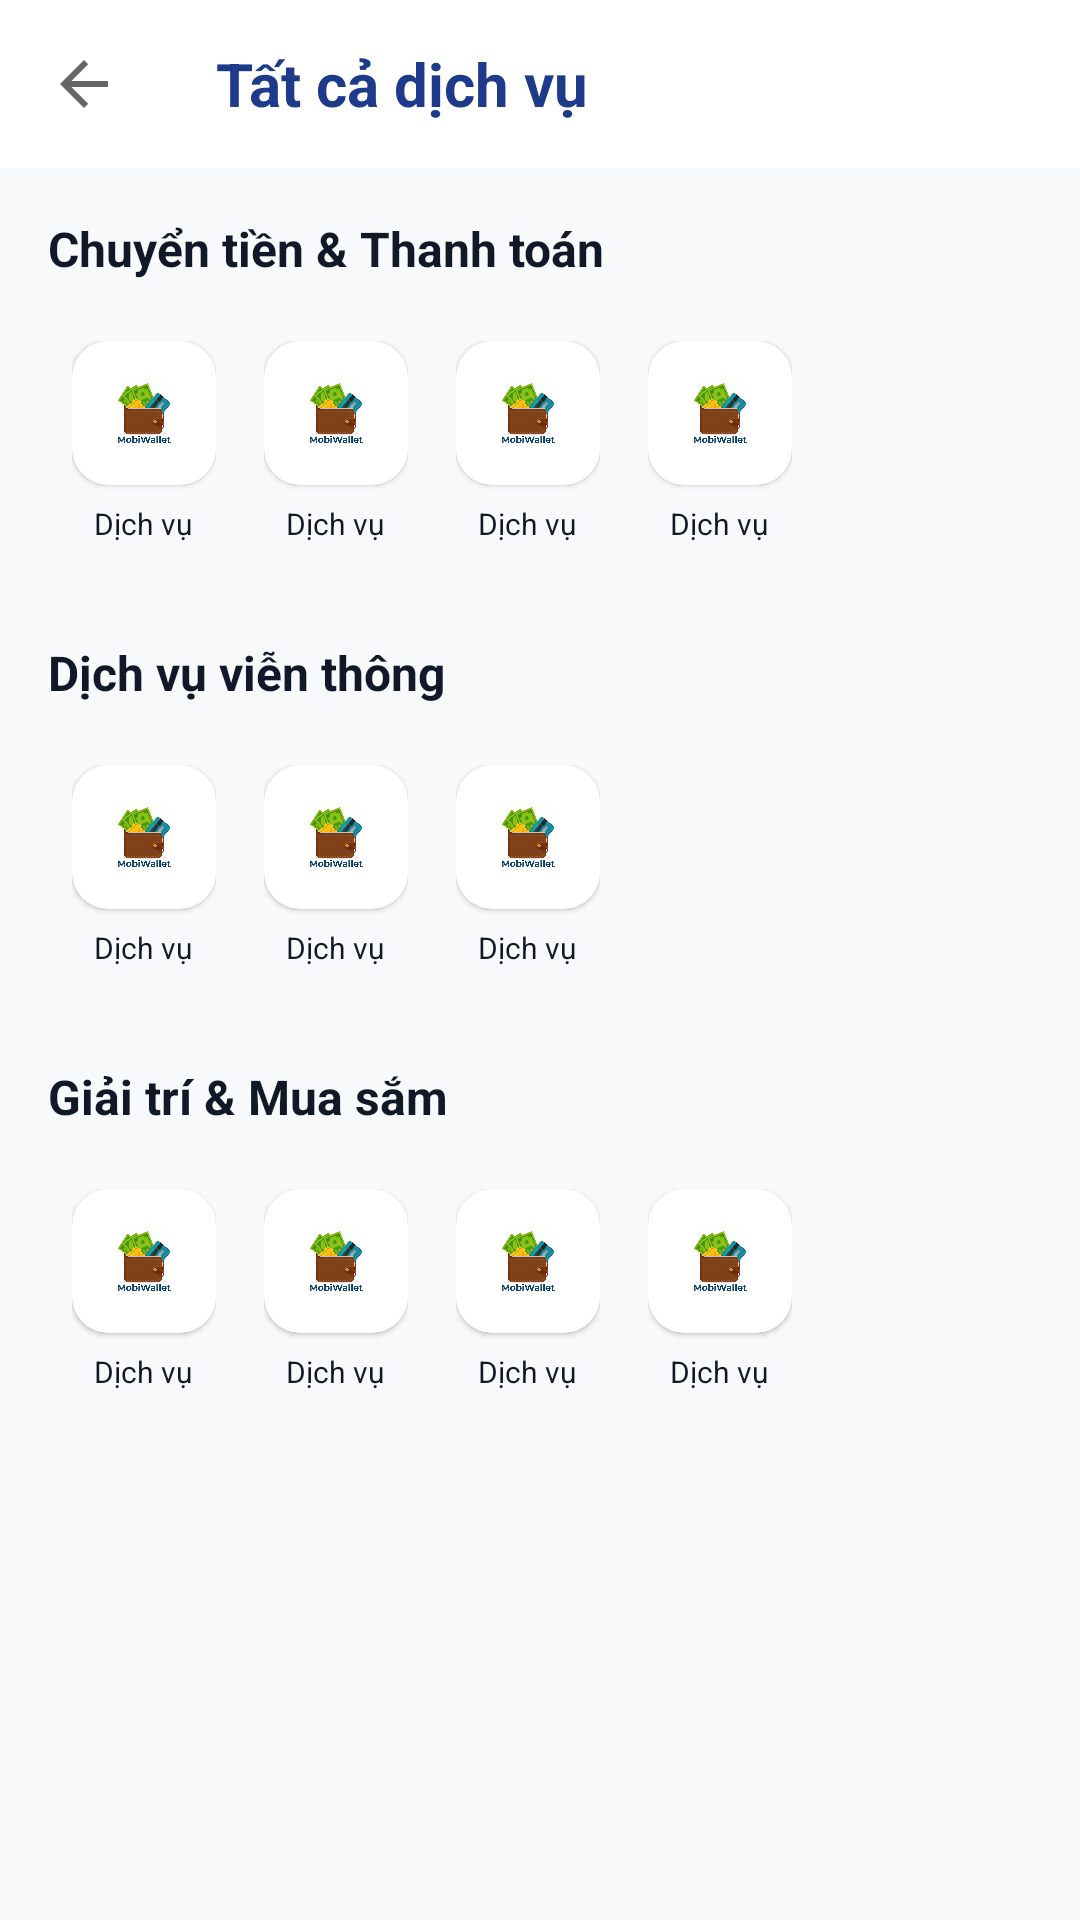

Write the Android layout XML for this screen, with the resource values it uses.
<!-- AndroidManifest.xml: application theme Theme.AndroidSecurityLab -->
<!-- res/layout/activity_all_services.xml -->
<?xml version="1.0" encoding="utf-8"?>
<LinearLayout xmlns:android="http://schemas.android.com/apk/res/android"
    xmlns:app="http://schemas.android.com/apk/res-auto"
    android:layout_width="match_parent"
    android:layout_height="match_parent"
    android:background="@color/bg"
    android:orientation="vertical">

    <com.google.android.material.appbar.AppBarLayout
        android:layout_width="match_parent"
        android:layout_height="wrap_content"
        android:background="@color/white"
        app:elevation="4dp">
        <androidx.appcompat.widget.Toolbar
            android:id="@+id/toolbarAllServices"
            android:layout_width="match_parent"
            android:layout_height="?attr/actionBarSize"
            app:navigationIcon="?attr/homeAsUpIndicator">
            <TextView
                android:layout_width="wrap_content"
                android:layout_height="wrap_content"
                android:text="Tất cả dịch vụ"
                android:textColor="@color/primary"
                android:textSize="20sp"
                android:textStyle="bold" />
        </androidx.appcompat.widget.Toolbar>
    </com.google.android.material.appbar.AppBarLayout>

    <ScrollView
        android:layout_width="match_parent"
        android:layout_height="match_parent">

        <LinearLayout
            android:layout_width="match_parent"
            android:layout_height="wrap_content"
            android:orientation="vertical"
            android:padding="16dp">

            
            <TextView android:layout_width="wrap_content" android:layout_height="wrap_content" android:text="Chuyển tiền &amp; Thanh toán" android:textStyle="bold" android:textColor="@color/text" android:textSize="16sp" />
            <GridLayout android:layout_width="match_parent" android:layout_height="wrap_content" android:layout_marginTop="12dp" android:columnCount="4">
                <include layout="@layout/item_service_small" />
                <include layout="@layout/item_service_small" />
                <include layout="@layout/item_service_small" />
                <include layout="@layout/item_service_small" />
            </GridLayout>

            
            <TextView android:layout_width="wrap_content" android:layout_height="wrap_content" android:layout_marginTop="24dp" android:text="Dịch vụ viễn thông" android:textStyle="bold" android:textColor="@color/text" android:textSize="16sp" />
            <GridLayout android:layout_width="match_parent" android:layout_height="wrap_content" android:layout_marginTop="12dp" android:columnCount="4">
                <include layout="@layout/item_service_small" />
                <include layout="@layout/item_service_small" />
                <include layout="@layout/item_service_small" />
            </GridLayout>

            
            <TextView android:layout_width="wrap_content" android:layout_height="wrap_content" android:layout_marginTop="24dp" android:text="Giải trí &amp; Mua sắm" android:textStyle="bold" android:textColor="@color/text" android:textSize="16sp" />
            <GridLayout android:layout_width="match_parent" android:layout_height="wrap_content" android:layout_marginTop="12dp" android:columnCount="4">
                <include layout="@layout/item_service_small" />
                <include layout="@layout/item_service_small" />
                <include layout="@layout/item_service_small" />
                <include layout="@layout/item_service_small" />
            </GridLayout>

        </LinearLayout>
    </ScrollView>
</LinearLayout>
<!-- res/layout/item_service_small.xml (included above) -->
<?xml version="1.0" encoding="utf-8"?>
<LinearLayout xmlns:android="http://schemas.android.com/apk/res/android"
    xmlns:app="http://schemas.android.com/apk/res-auto"
    android:layout_width="wrap_content"
    android:layout_height="wrap_content"
    android:gravity="center"
    android:orientation="vertical"
    android:padding="8dp">

    <com.google.android.material.card.MaterialCardView
        android:layout_width="48dp"
        android:layout_height="48dp"
        app:cardBackgroundColor="@color/white"
        app:cardCornerRadius="12dp"
        app:cardElevation="1dp">
        <ImageView
            android:layout_width="match_parent"
            android:layout_height="match_parent"
            android:padding="12dp"
            android:src="@drawable/mobi_wallet_internal_v4" />
    </com.google.android.material.card.MaterialCardView>

    <TextView
        android:layout_width="wrap_content"
        android:layout_height="wrap_content"
        android:layout_marginTop="6dp"
        android:text="Dịch vụ"
        android:textColor="@color/text"
        android:textSize="10sp" />
</LinearLayout>
<!-- resources referenced by this layout -->
<resources>
  <color name="bg">#F8F9FA</color>
  <color name="primary">#1E3A8A</color>
  <color name="text">#111827</color>
  <color name="white">#FFFFFF</color>
  <!-- drawable mobi_wallet_internal_v4: png bitmap (drawable, 180852 bytes) -->
  <style name="Theme.AndroidSecurityLab" parent="Theme.MaterialComponents.DayNight.NoActionBar">
          <item name="colorPrimary">@color/accent</item>
          <item name="colorPrimaryVariant">@color/bg</item>
          <item name="colorOnPrimary">@color/bg</item>
          <item name="android:statusBarColor">@color/bg</item>
          <item name="android:navigationBarColor">@color/bg</item>
          <item name="android:windowBackground">@color/bg</item>
          <item name="android:textColor">@color/text</item>
      </style>
  <color name="accent">#10B981</color>
</resources>
